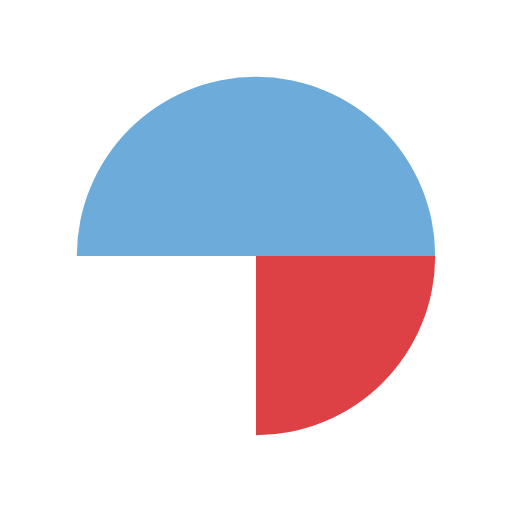
t = 0.00 s
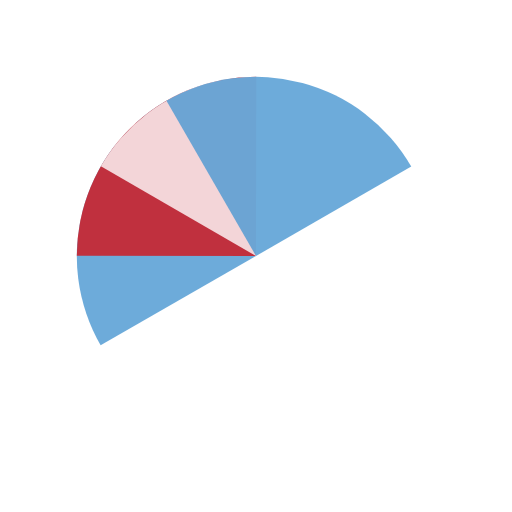
t = 0.67 s
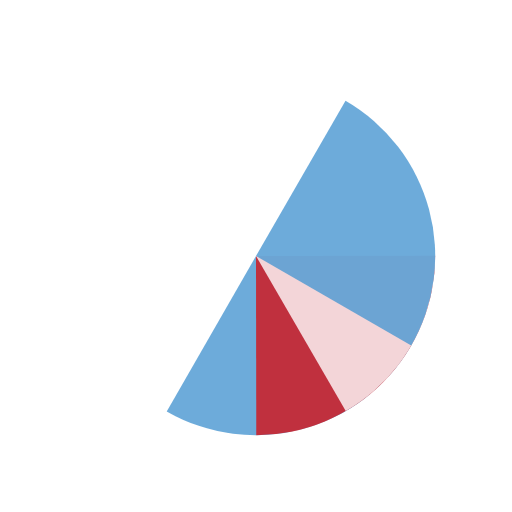
t = 1.33 s
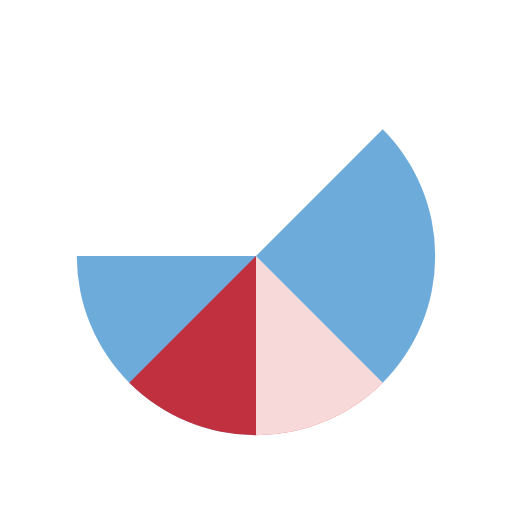
t = 1.50 s
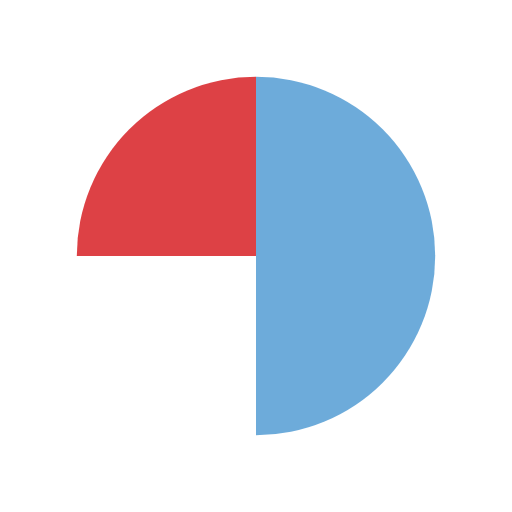
t = 2.00 s
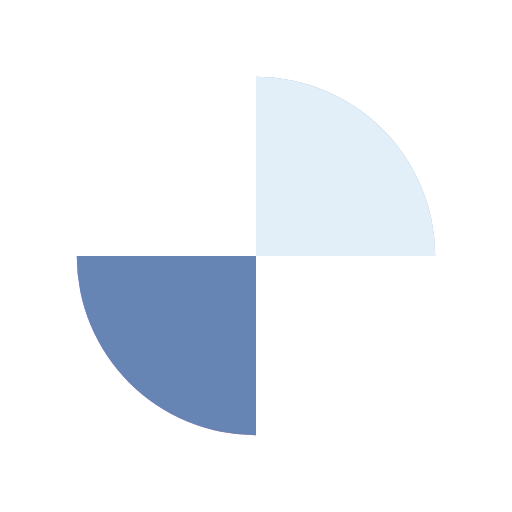
t = 3.00 s

The animated SVG that drew these frames (rendered in a browser with its animation timeline set to each time). Animation: 4 SMIL elements (animateTransform=4); one cycle of 4.00 s, repeats indefinitely.

<svg width="200px" height="200px" xmlns="http://www.w3.org/2000/svg" viewBox="0 0 100 100" preserveAspectRatio="xMidYMid" class="lds-wedges" style="animation-play-state: running; animation-delay: 0s; background: none;"><g transform="translate(50,50)" style="animation-play-state: running; animation-delay: 0s;"><g ng-attr-transform="scale({{config.scale}})" transform="scale(0.7)" style="animation-play-state: running; animation-delay: 0s;"><g transform="translate(-50,-50)" style="animation-play-state: running; animation-delay: 0s;"><g transform="rotate(90 50 50)" style="animation-play-state: running; animation-delay: 0s;"><animateTransform attributeName="transform" type="rotate" calcMode="linear" values="0 50 50;360 50 50" keyTimes="0;1" dur="1s" begin="0s" repeatCount="indefinite" style="animation-play-state: running; animation-delay: 0s;"></animateTransform><path ng-attr-fill-opacity="{{config.opacity}}" ng-attr-fill="{{config.c1}}" d="M50 50L50 0A50 50 0 0 1 100 50Z" fill-opacity="0.8" fill="#4996d1" style="animation-play-state: running; animation-delay: 0s;"></path></g><g transform="rotate(67.5 50 50)" style="animation-play-state: running; animation-delay: 0s;"><animateTransform attributeName="transform" type="rotate" calcMode="linear" values="0 50 50;360 50 50" keyTimes="0;1" dur="1.3333333333333333s" begin="0s" repeatCount="indefinite" style="animation-play-state: running; animation-delay: 0s;"></animateTransform><path ng-attr-fill-opacity="{{config.opacity}}" ng-attr-fill="{{config.c2}}" d="M50 50L50 0A50 50 0 0 1 100 50Z" transform="rotate(90 50 50)" fill-opacity="0.8" fill="#d41217" style="animation-play-state: running; animation-delay: 0s;"></path></g><g transform="rotate(45 50 50)" style="animation-play-state: running; animation-delay: 0s;"><animateTransform attributeName="transform" type="rotate" calcMode="linear" values="0 50 50;360 50 50" keyTimes="0;1" dur="2s" begin="0s" repeatCount="indefinite" style="animation-play-state: running; animation-delay: 0s;"></animateTransform><path ng-attr-fill-opacity="{{config.opacity}}" ng-attr-fill="{{config.c3}}" d="M50 50L50 0A50 50 0 0 1 100 50Z" transform="rotate(180 50 50)" fill-opacity="0.8" fill="#ffffff" style="animation-play-state: running; animation-delay: 0s;"></path></g><g transform="rotate(22.5 50 50)" style="animation-play-state: running; animation-delay: 0s;"><animateTransform attributeName="transform" type="rotate" calcMode="linear" values="0 50 50;360 50 50" keyTimes="0;1" dur="4s" begin="0s" repeatCount="indefinite" style="animation-play-state: running; animation-delay: 0s;"></animateTransform><path ng-attr-fill-opacity="{{config.opacity}}" ng-attr-fill="{{config.c4}}" d="M50 50L50 0A50 50 0 0 1 100 50Z" transform="rotate(270 50 50)" fill-opacity="0.8" fill="#4996d1" style="animation-play-state: running; animation-delay: 0s;"></path></g></g></g></g></svg>